Run: headless pygame with SDL's dummy video driver; simulated clock (each Clock.tick advances the game by its frame time, no real sleeping); random seed 0; keys injected as events and as key.get_pressed() state; no mouse input.
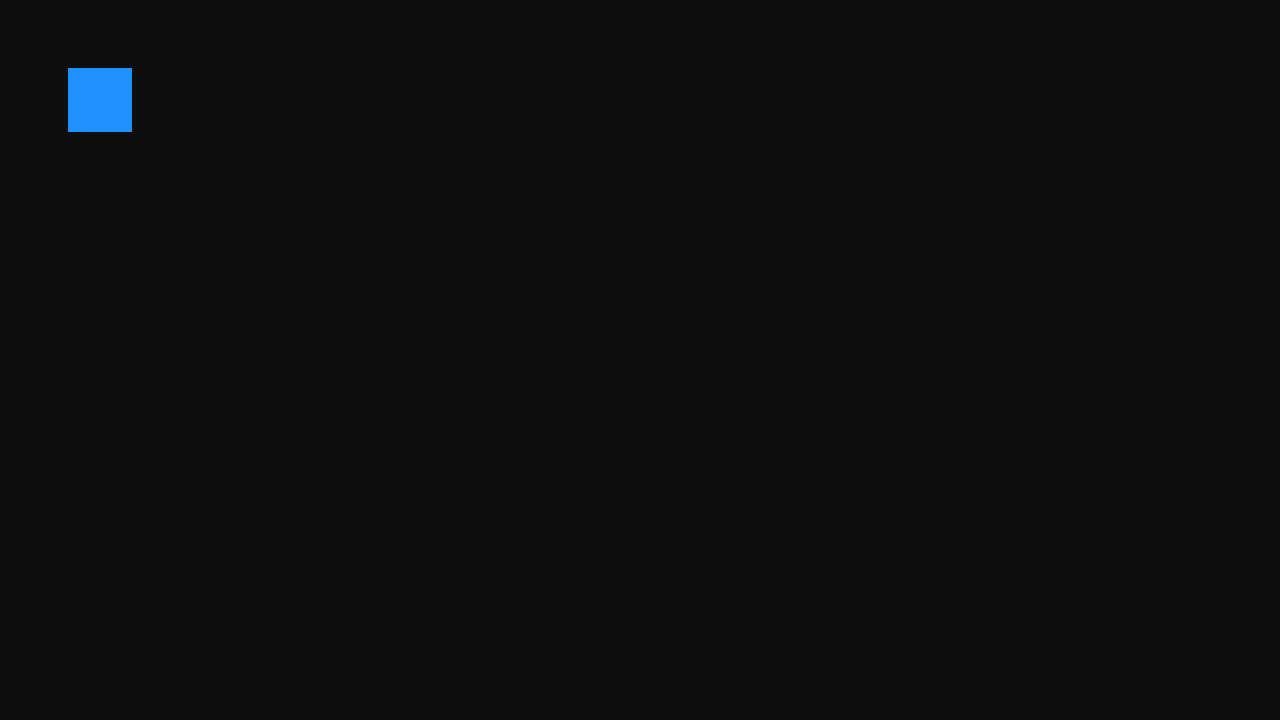
Frame 1 of 4 · flips 1–60 · no input
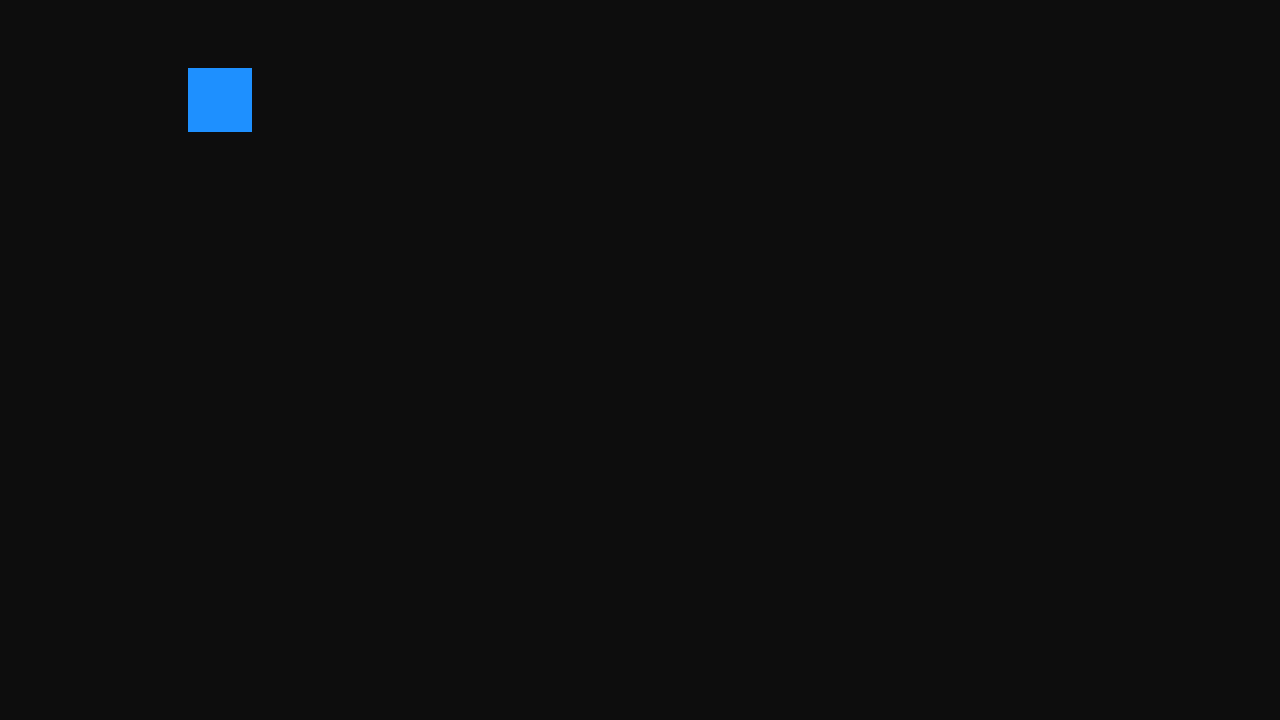
Frame 2 of 4 · flips 61–180 · tapped SPACE, RETURN · held RIGHT (→), D
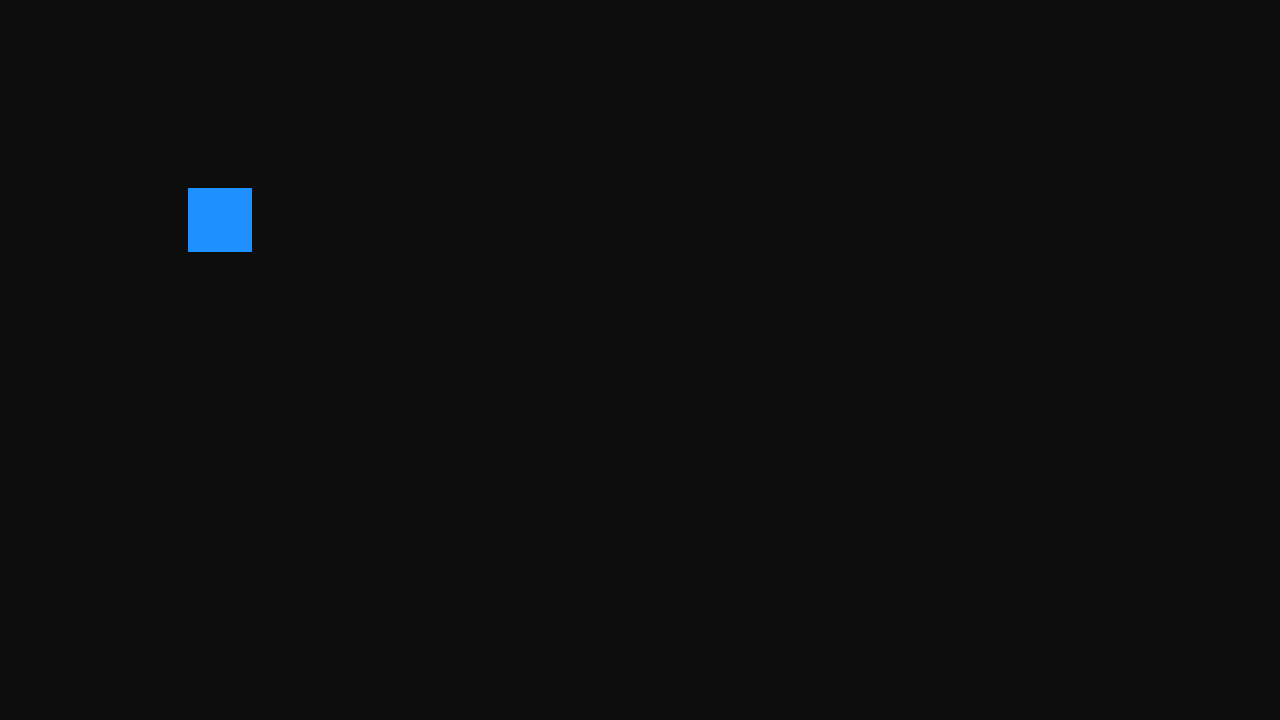
Frame 3 of 4 · flips 181–300 · held DOWN (↓), S
Frame 4 of 4 · flips 301–420 · held LEFT (←), A, UP (↑), W · screen same as frame 1, image omitted

The pygame program that drew these frames:

import sys

import pygame as pg


class Mover(pg.sprite.Sprite):
    def __init__(self):
        super(Mover, self).__init__()
        self.image = pg.Surface((64, 64))
        self.image.fill(pg.Color("dodgerblue"))
        self.rect = self.image.get_rect(center=(100, 100))
        self.move_keys = {
                pg.K_a: (-1, 0),
                pg.K_d: (1, 0),
                pg.K_w: (0, -1),
                pg.K_s: (0, 1)}

    def update(self, pressed):
        for k in self.move_keys:
            if pressed[k]:
                self.rect.move_ip(self.move_keys[k])
                print('hmmm')
        if pressed[pg.K_i]:
            print('i')

    def draw(self, surface):
        surface.blit(self.image, self.rect)


class Game(object):
    def __init__(self, screen_size):
        self.done = False
        self.screen = pg.display.set_mode(screen_size)
        self.clock = pg.time.Clock()
        self.fps = 60
        self.bg_color = pg.Color("gray5")
        self.mover = Mover()

    def event_loop(self):
        for event in pg.event.get():
            if event.type == pg.QUIT:
                self.done = True

    def update(self, dt):
        pressed = pg.key.get_pressed()
        self.mover.update(pressed)

    def draw(self):
        self.screen.fill(self.bg_color)
        self.mover.draw(self.screen)

    def run(self):
        while not self.done:
            dt = self.clock.tick(self.fps)
            self.event_loop()
            self.update(dt)
            self.draw()
            pg.display.update()


if __name__ == "__main__":
    game = Game((1280, 720))
    game.run()
    pg.quit()
    sys.exit()
